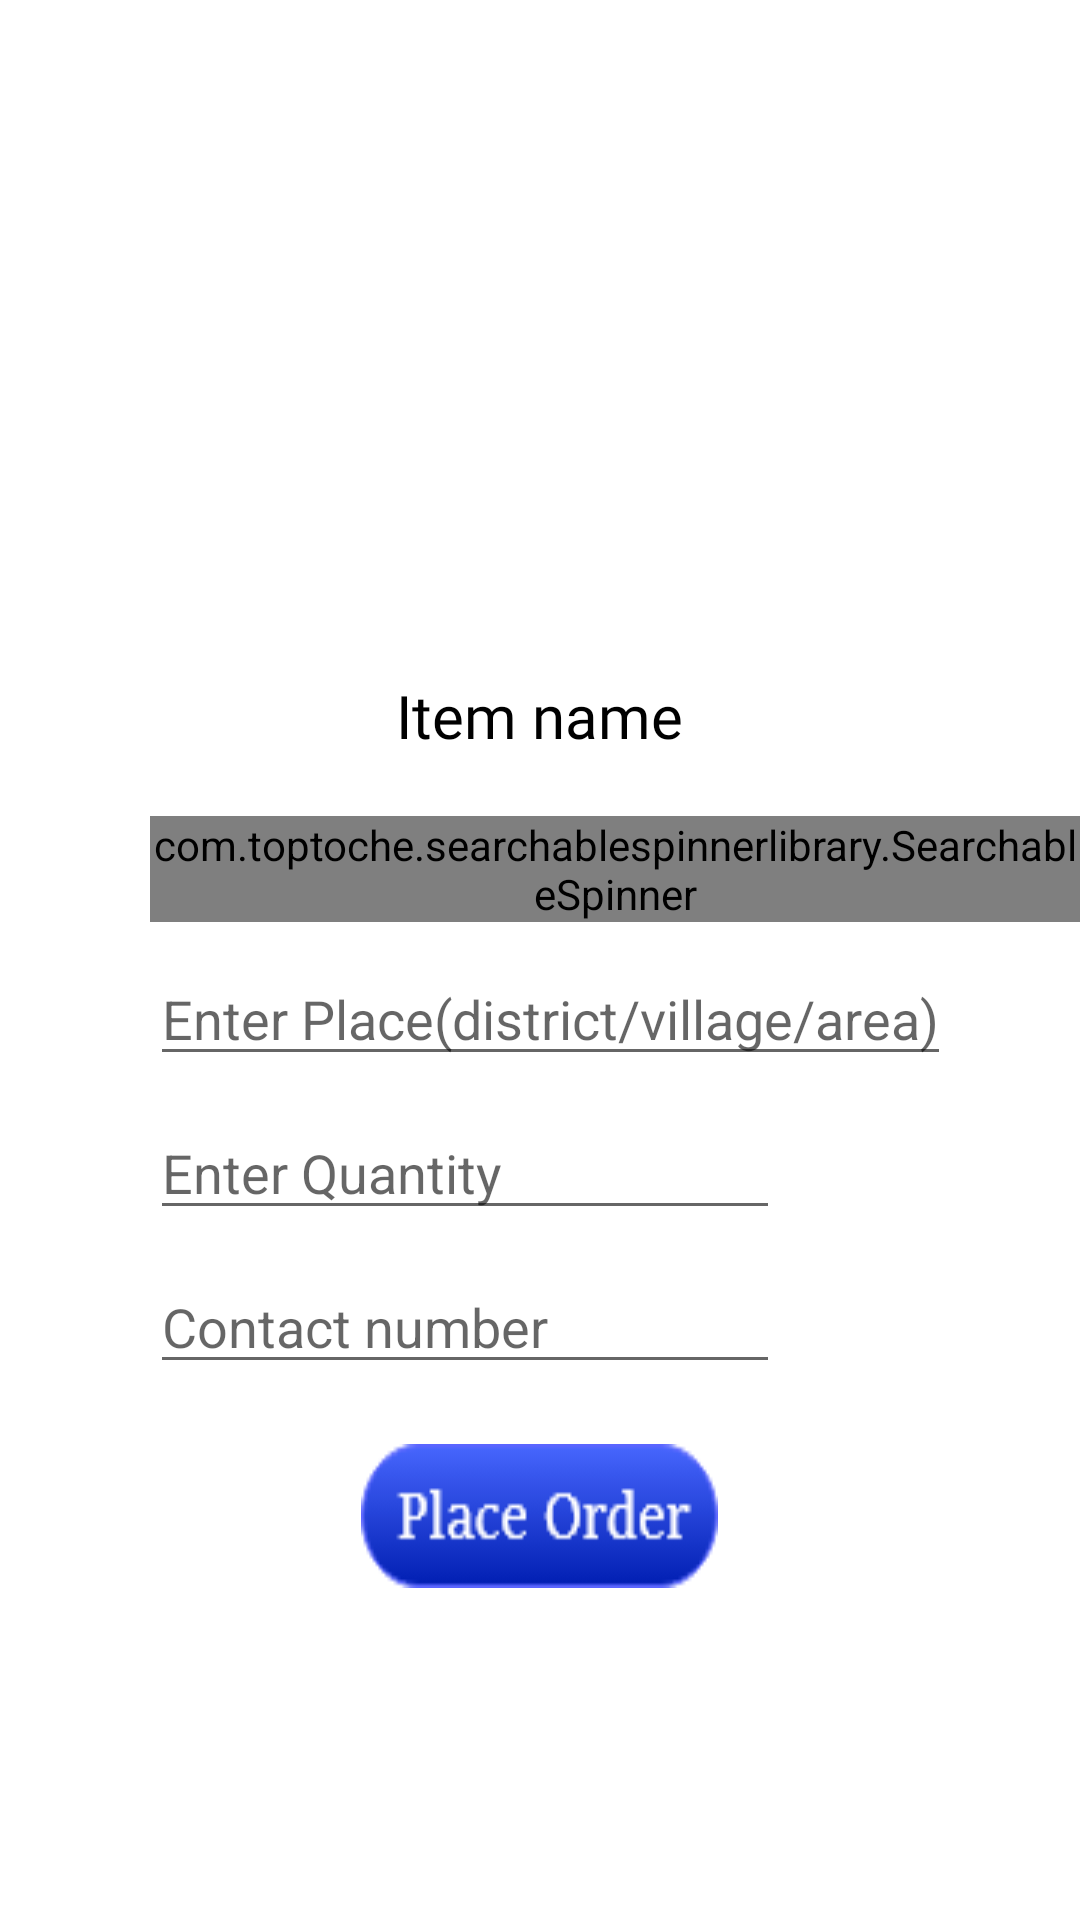

This screen was rendered from an Android layout file. Write that file and the resources it references.
<!-- AndroidManifest.xml: application theme Theme.Obus -->
<!-- res/layout/activity_place_request.xml -->
<?xml version="1.0" encoding="utf-8"?>
<RelativeLayout xmlns:android="http://schemas.android.com/apk/res/android"
    xmlns:app="http://schemas.android.com/apk/res-auto"
    xmlns:tools="http://schemas.android.com/tools"
    android:layout_width="match_parent"
    android:layout_height="match_parent"
    android:background="#FFFFFF"
    tools:context=".PlaceRequestActivity">

    <ImageView
        android:id="@+id/OrderItemImg"
        android:layout_width="200dp"
        android:layout_height="200dp"
        android:layout_centerHorizontal="true"
        android:layout_marginTop="20dp"
        app:srcCompat="@drawable/apple" />

    <TextView
        android:id="@+id/OrderItemName"
        android:layout_width="wrap_content"
        android:layout_height="wrap_content"
        android:layout_below="@+id/OrderItemImg"
        android:layout_centerHorizontal="true"
        android:layout_marginTop="5dp"
        android:fontFamily="@font/autour_one"
        android:text="Item name"
        android:textColor="@color/black"
        android:textSize="20sp" />

    <com.toptoche.searchablespinnerlibrary.SearchableSpinner
        android:id="@+id/OrderItemState"
        android:layout_below="@id/OrderItemName"
        android:layout_width="wrap_content"
        android:layout_height="wrap_content"
        android:layout_marginLeft="50dp"
        android:layout_marginTop="20dp"
        app:hintText="Select State">

    </com.toptoche.searchablespinnerlibrary.SearchableSpinner>

    <EditText
        android:id="@+id/OrderItemDistrict"
        android:layout_width="wrap_content"
        android:layout_height="wrap_content"
        
        android:layout_below="@+id/OrderItemState"
        android:layout_marginTop="10dp"
        android:layout_marginLeft="50dp"
        android:inputType="textPersonName"
        android:hint="Enter Place(district/village/area)"
        android:layout_marginStart="50dp" />

    <EditText
        android:id="@+id/OrderItemQuantity"
        android:layout_width="wrap_content"
        android:layout_height="wrap_content"
        android:ems="10"
        android:layout_below="@+id/OrderItemDistrict"
        android:layout_marginTop="10dp"
        android:layout_marginLeft="50dp"
        android:inputType="textPersonName"
        android:hint="Enter Quantity"
        android:layout_marginStart="50dp" />

    <EditText
        android:id="@+id/OrderItemContact"
        android:layout_width="wrap_content"
        android:layout_height="wrap_content"
        android:layout_marginTop="10dp"
        android:layout_marginLeft="50dp"
        android:layout_marginStart="50dp"
        android:ems="10"
        android:inputType="phone"
        android:layout_below="@+id/OrderItemQuantity"
        android:hint="Contact number" />

    <Button
        android:id="@+id/placeOrderBtn"
        android:layout_below="@id/OrderItemContact"
        android:layout_centerHorizontal="true"
        android:layout_marginTop="20dp"
        android:background="@drawable/place_order_btn"
        android:layout_width="wrap_content"
        android:layout_height="wrap_content" />
</RelativeLayout>
<!-- resources referenced by this layout -->
<resources>
  <color name="black">#FF000000</color>
  <!-- drawable apple: png bitmap (drawable-v24, 33379 bytes) -->
  <!-- drawable place_order_btn (drawable) -->
  <?xml version="1.0" encoding="utf-8"?>
  <selector xmlns:android="http://schemas.android.com/apk/res/android">
      <item android:state_pressed="false" android:drawable="@drawable/place_order_dark"/>
      <item android:state_pressed="true" android:drawable="@drawable/place_order_light"/>
  
  
  </selector>
  <style name="Theme.Obus" parent="Theme.AppCompat.DayNight.DarkActionBar">
          
          <item name="colorPrimary">#0288d1</item>
          <item name="colorPrimaryDark">#112253</item>
          <item name="colorOnPrimary">@color/white</item>
          <item name="colorAccent">#83b9ff</item>
          <item name="android:windowAnimationStyle">@style/dialog_animation</item>
          
      </style>
  <!-- drawable place_order_dark: png bitmap (drawable-v24, 2895 bytes) -->
  <!-- drawable place_order_light: png bitmap (drawable-v24, 1963 bytes) -->
  <color name="white">#FFFFFFFF</color>
  <style name="dialog_animation">
          <item name="android:windowEnterAnimation">@android:anim/fade_in</item>
          <item name="android:windowExitAnimation">@android:anim/fade_out</item>
      </style>
</resources>
